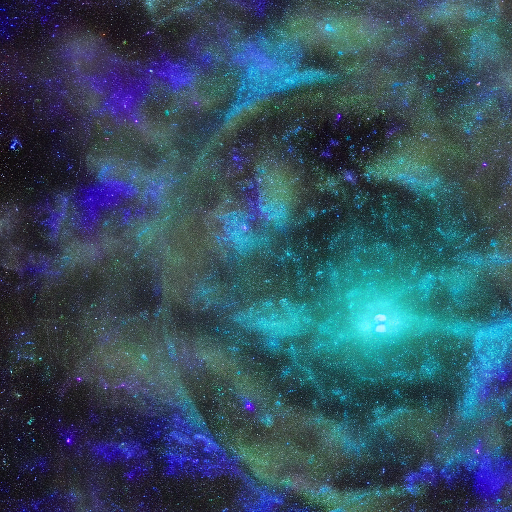
Generation parameters embedded in this image by AUTOMATIC1111 Stable Diffusion web UI or a fork of it (Forge, ...) (PNG 'parameters' text chunk):
Cosmic archipelago, galaxies floating like islands in the vast cosmic ocean, connected by gravitational currents shaping their cosmic destiny.
Steps: 20, Sampler: Euler a, CFG scale: 7, Seed: 2399301811, Size: 512x512, Model hash: 6ce0161689, Model: v1-5-pruned-emaonly